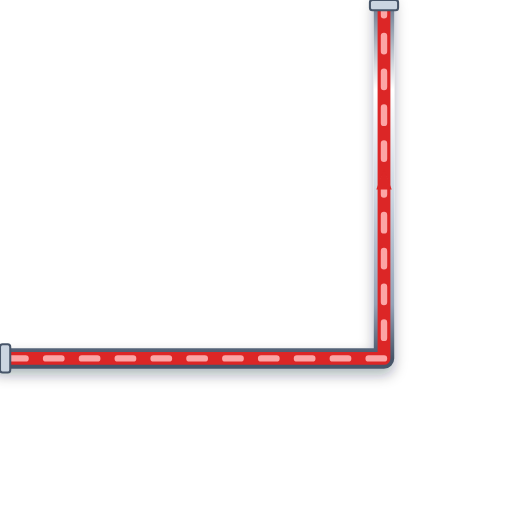
t = 0.00 s
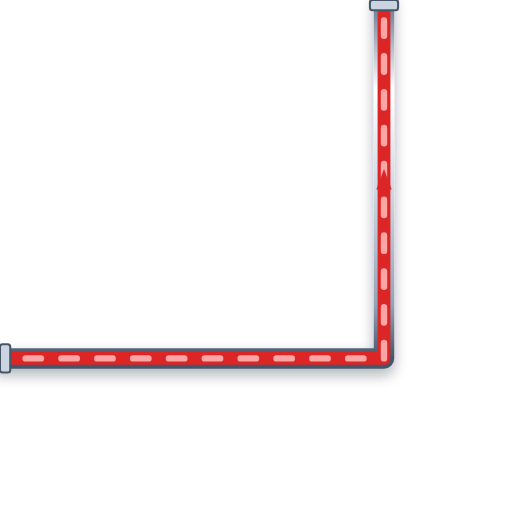
t = 0.20 s
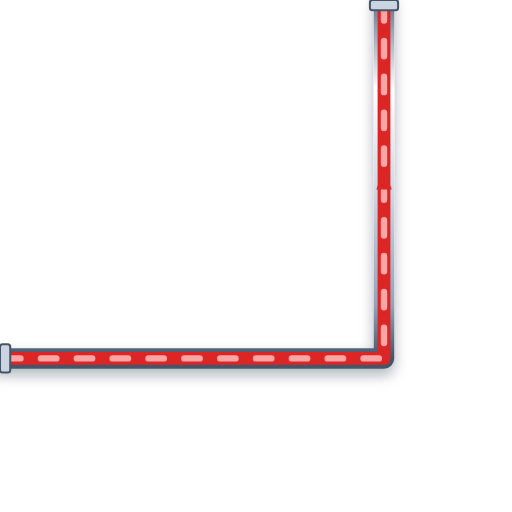
t = 0.40 s
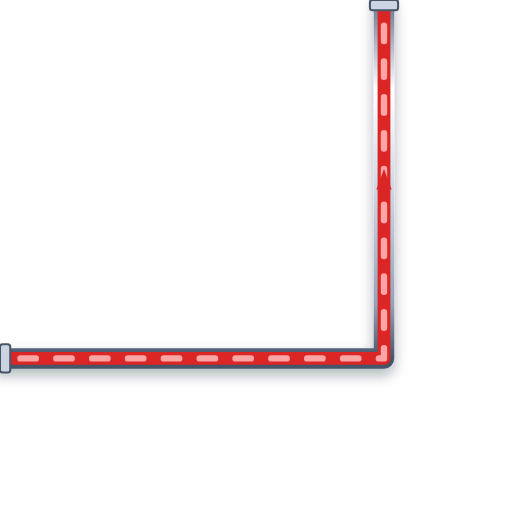
t = 0.60 s

The animated SVG that drew these frames (rendered in a browser with its animation timeline set to each time). Animation: 1 CSS @keyframes rule; one cycle of 0.80 s, repeats indefinitely.

<svg xmlns="http://www.w3.org/2000/svg" viewBox="0 0 200 200" width="200" height="200">
  <defs>
    <style>
      @keyframes p-flow-anim {
        from { stroke-dashoffset: 24; } to { stroke-dashoffset: 0; }
      }
      .anim-p-flow {
        stroke-dasharray: 6 8;
        animation: p-flow-anim 0.8s linear infinite;
      }
    </style>
    <filter id="ssPipeShadow" x="-15%" y="-15%" width="130%" height="130%">
      <feDropShadow dx="0" dy="2.5" stdDeviation="2.5" flood-color="#0f172a" flood-opacity="0.32" />
    </filter>
    <linearGradient id="ssPipeGradH" x1="0%" y1="0%" x2="0%" y2="100%">
      <stop offset="0%" stop-color="#64748b" /><stop offset="25%" stop-color="#ffffff" />
      <stop offset="55%" stop-color="#cbd5e1" /><stop offset="85%" stop-color="#94a3b8" /><stop offset="100%" stop-color="#475569" />
    </linearGradient>
  </defs>

  <!-- Stainless Steel 316 Outer Casing (8px with 3D Drop Shadow) -->
  <path d="M 0 140 L 150 140 L 150 0" stroke="url(#ssPipeGradH)" stroke-width="8" fill="none" stroke-linecap="round" stroke-linejoin="round" filter="url(#ssPipeShadow)"/>

  <!-- Process Fluid Core (5px) -->
  <path d="M 0 140 L 150 140 L 150 0" stroke="#DC2626" stroke-width="5" fill="none" stroke-linecap="round" stroke-linejoin="round"/>

  <!-- Animated Fluid Flow Stream Dashes (2.5px) -->
  <path d="M 0 140 L 150 140 L 150 0" stroke="#FCA5A5" stroke-width="2.5" fill="none" stroke-linejoin="round" stroke-linecap="round" class="anim-p-flow"/>

  <!-- Directional Flow Arrow -->
  <polygon points="147,74 150,66 153,74" fill="#DC2626" />

  <!-- ANSI Flange Connection Collars -->
  <rect x="0" y="134.5" width="4" height="11" rx="1" fill="#cbd5e1" stroke="#475569" stroke-width="0.8"/>
  <rect x="144.5" y="0" width="11" height="4" rx="1" fill="#cbd5e1" stroke="#475569" stroke-width="0.8"/>
</svg>
